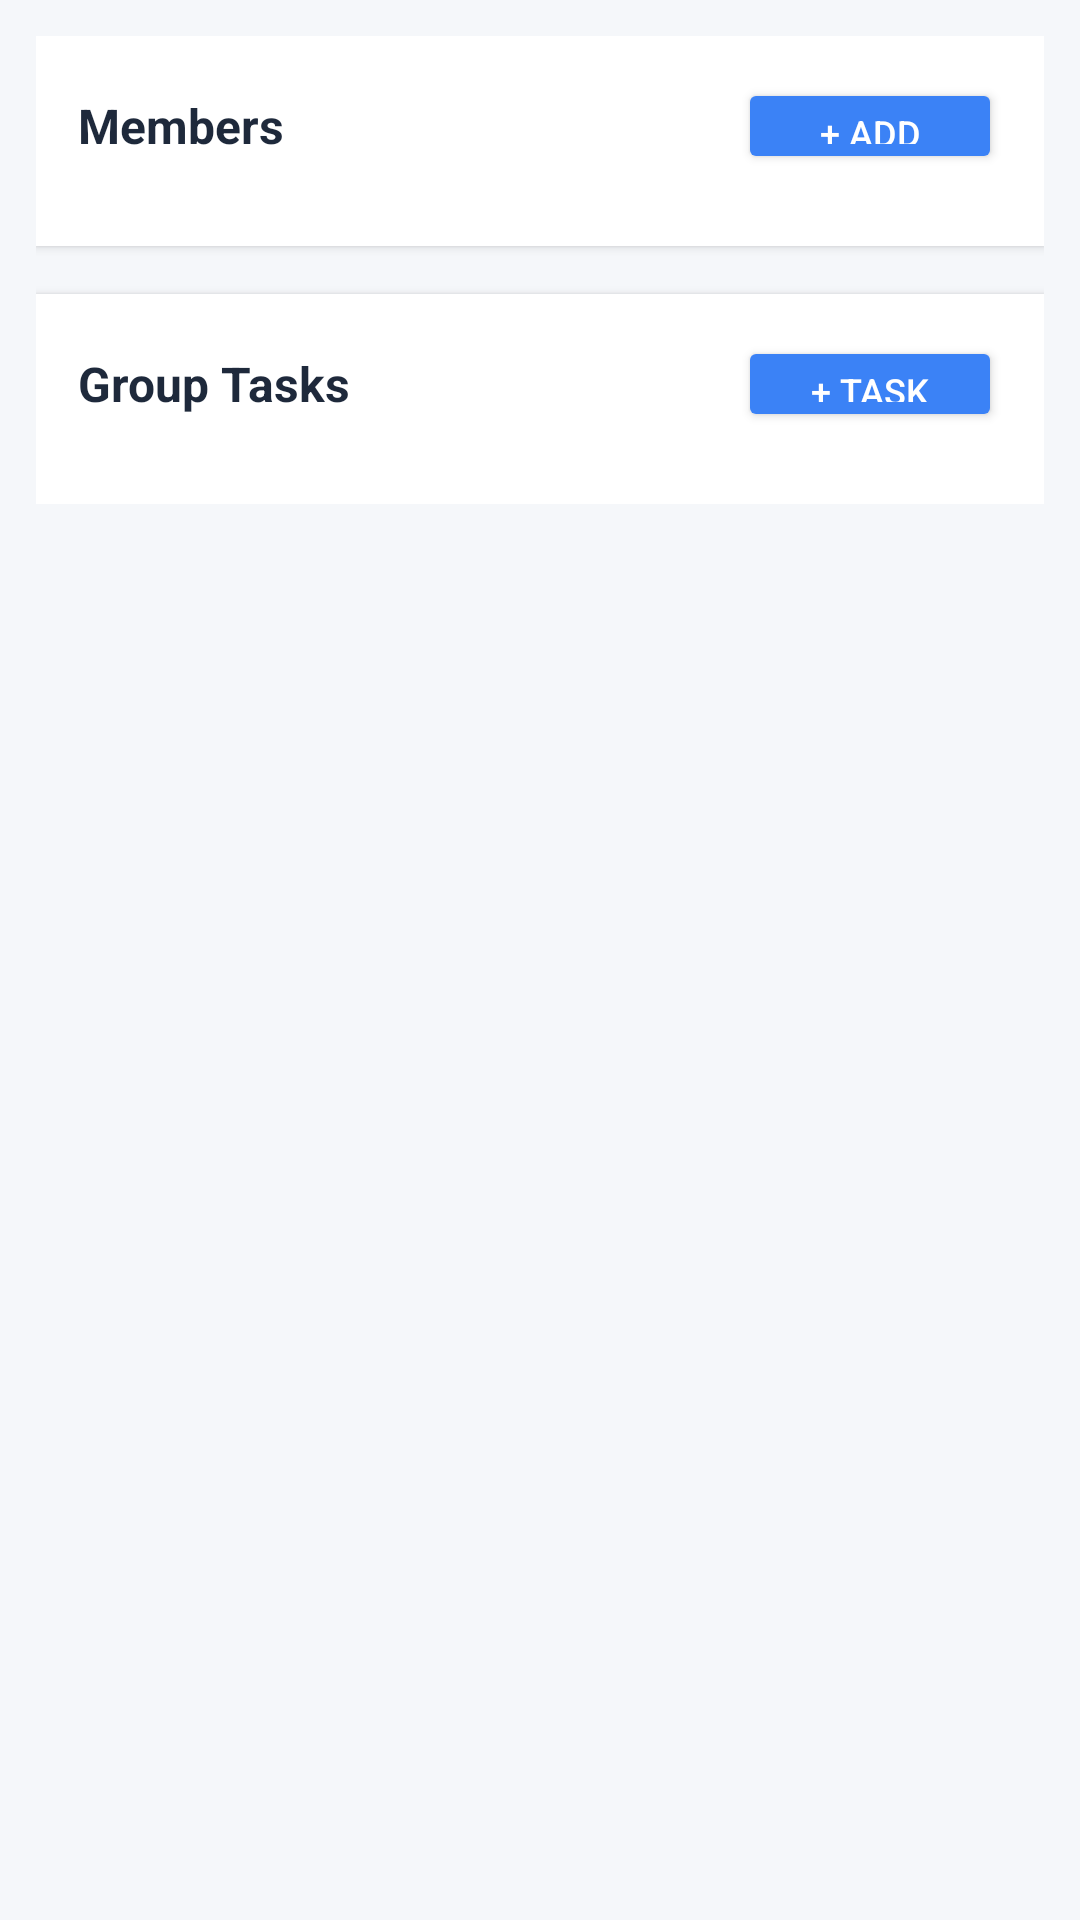

This screen was rendered from an Android layout file. Write that file and the resources it references.
<!-- AndroidManifest.xml: application theme Theme.Mobile -->
<!-- res/layout/activity_group_detail.xml -->
<?xml version="1.0" encoding="utf-8"?>
<LinearLayout xmlns:android="http://schemas.android.com/apk/res/android"
    android:layout_width="match_parent"
    android:layout_height="match_parent"
    android:orientation="vertical"
    android:background="#F5F7FA"
    android:fitsSystemWindows="true">

    <ProgressBar
        android:id="@+id/progressBar"
        android:layout_width="wrap_content"
        android:layout_height="wrap_content"
        android:layout_gravity="center"
        android:visibility="gone"/>

    <ScrollView
        android:layout_width="match_parent"
        android:layout_height="0dp"
        android:layout_weight="1">

        <LinearLayout
            android:layout_width="match_parent"
            android:layout_height="wrap_content"
            android:orientation="vertical"
            android:padding="12dp">

            
            <LinearLayout
                android:layout_width="match_parent"
                android:layout_height="wrap_content"
                android:orientation="vertical"
                android:background="@android:color/white"
                android:padding="14dp"
                android:elevation="2dp"
                android:layout_marginBottom="16dp">

                <LinearLayout android:layout_width="match_parent" android:layout_height="wrap_content"
                    android:orientation="horizontal" android:gravity="center_vertical"
                    android:layout_marginBottom="10dp">
                    <TextView android:layout_width="0dp" android:layout_height="wrap_content"
                        android:layout_weight="1" android:text="Members"
                        android:textSize="16sp" android:textStyle="bold" android:textColor="#1E293B"/>
                    <Button android:id="@+id/btnAddMember"
                        android:layout_width="wrap_content" android:layout_height="32dp"
                        android:text="+ Add" android:textSize="12sp"
                        android:backgroundTint="#3B82F6" android:textColor="@android:color/white"/>
                </LinearLayout>

                <LinearLayout
                    android:id="@+id/llMembers"
                    android:layout_width="match_parent"
                    android:layout_height="wrap_content"
                    android:orientation="vertical"/>
            </LinearLayout>

            
            <LinearLayout
                android:layout_width="match_parent"
                android:layout_height="wrap_content"
                android:orientation="vertical"
                android:background="@android:color/white"
                android:padding="14dp"
                android:elevation="2dp">

                <LinearLayout android:layout_width="match_parent" android:layout_height="wrap_content"
                    android:orientation="horizontal" android:gravity="center_vertical"
                    android:layout_marginBottom="10dp">
                    <TextView android:layout_width="0dp" android:layout_height="wrap_content"
                        android:layout_weight="1" android:text="Group Tasks"
                        android:textSize="16sp" android:textStyle="bold" android:textColor="#1E293B"/>
                    <TextView android:id="@+id/tvTaskCount"
                        android:layout_width="wrap_content" android:layout_height="wrap_content"
                        android:textColor="#64748B" android:textSize="12sp" android:layout_marginEnd="8dp"/>
                    <Button android:id="@+id/btnAddGroupTask"
                        android:layout_width="wrap_content" android:layout_height="32dp"
                        android:text="+ Task" android:textSize="12sp"
                        android:backgroundTint="#3B82F6" android:textColor="@android:color/white"/>
                </LinearLayout>

                <LinearLayout
                    android:id="@+id/llGroupTasks"
                    android:layout_width="match_parent"
                    android:layout_height="wrap_content"
                    android:orientation="vertical"/>
            </LinearLayout>
        </LinearLayout>
    </ScrollView>
</LinearLayout>
<!-- resources referenced by this layout -->
<resources>
  <style name="Theme.Mobile" parent="Theme.MaterialComponents.DayNight.NoActionBar">
      </style>
</resources>
